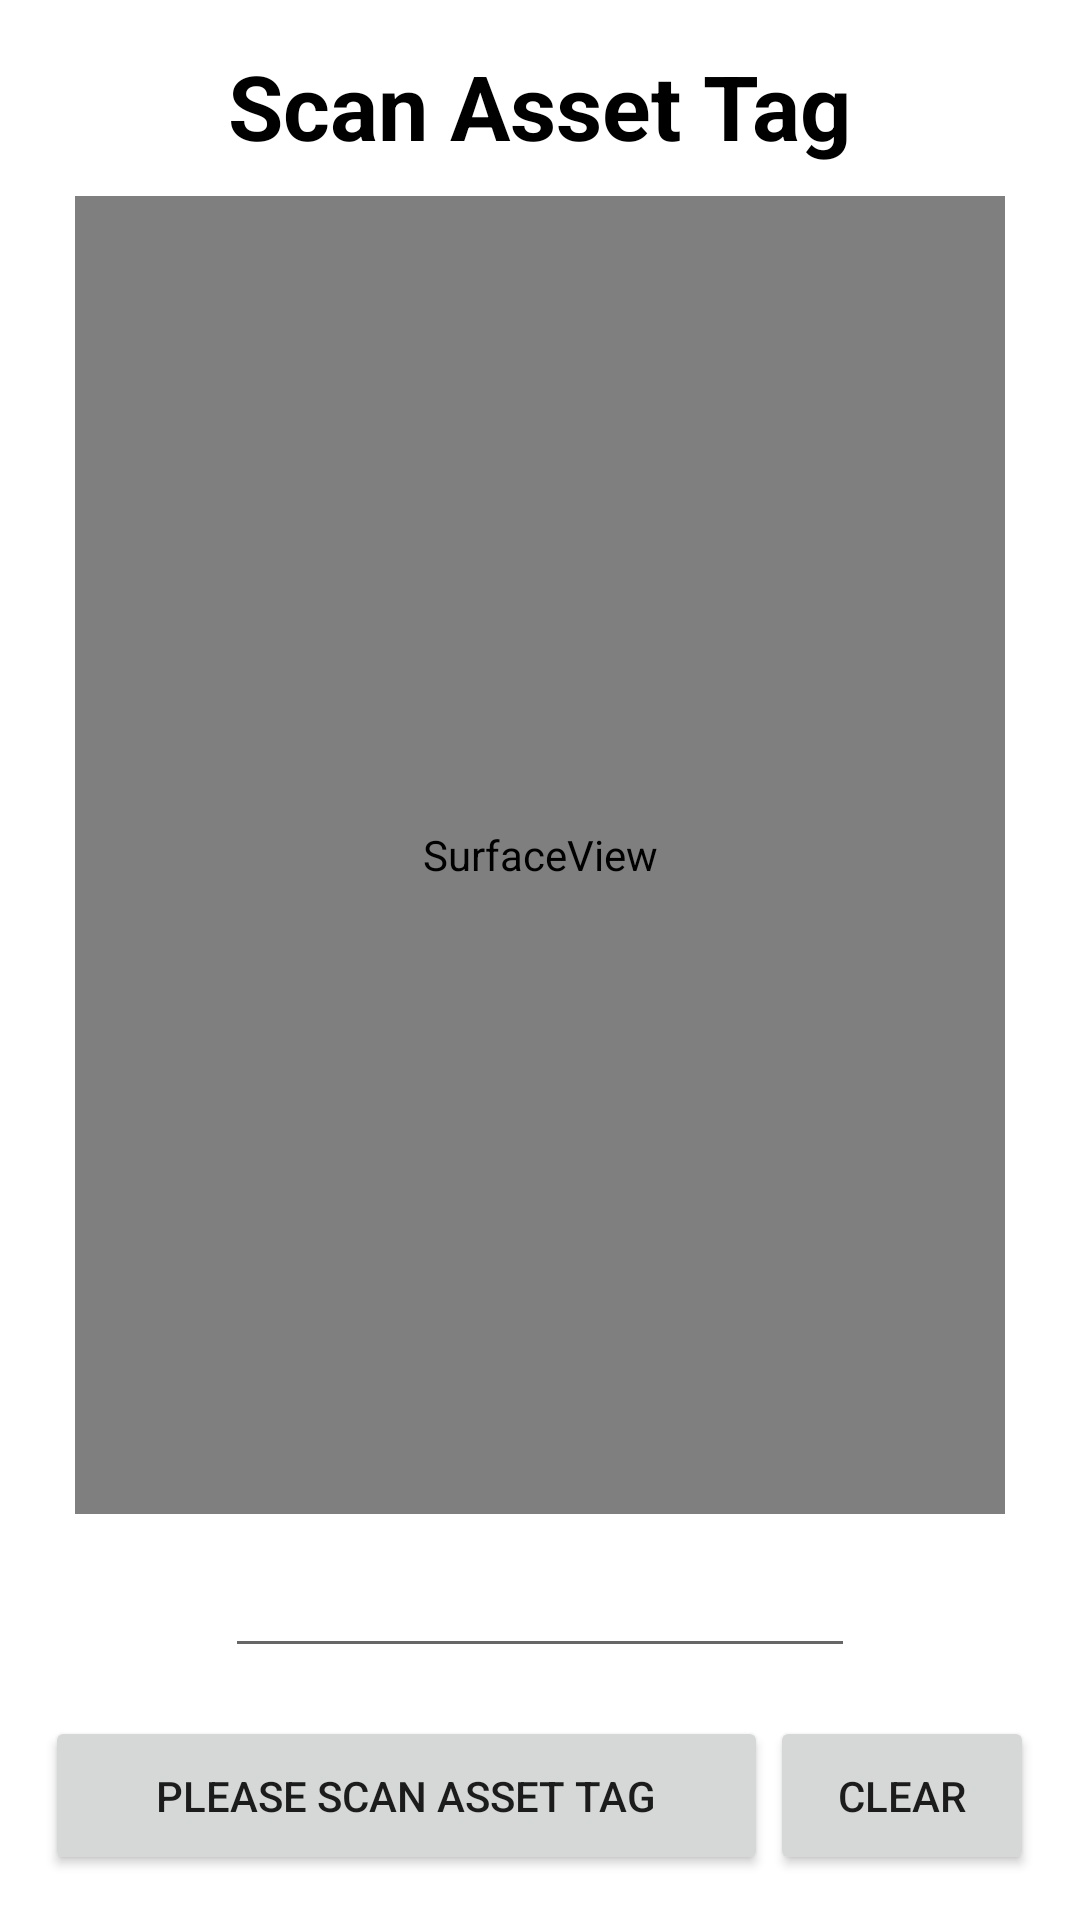

Reconstruct the res/layout file that produces this screen, plus the resources it refers to.
<!-- AndroidManifest.xml: application theme Theme.CSRSTAssetLogger -->
<!-- res/layout/activity_add_asset.xml -->
<?xml version="1.0" encoding="utf-8"?>
<androidx.constraintlayout.widget.ConstraintLayout xmlns:android="http://schemas.android.com/apk/res/android"
    xmlns:app="http://schemas.android.com/apk/res-auto"
    xmlns:tools="http://schemas.android.com/tools"
    android:layout_width="match_parent"
    android:layout_height="match_parent"
    tools:context=".AddAsset"
    android:padding="15dp">


    <SurfaceView
        android:id="@+id/surfaceView"
        android:layout_width="fill_parent"
        android:layout_height="0dp"
        android:layout_above="@+id/btnAction"
        android:layout_alignParentStart="true"
        android:layout_alignParentLeft="true"
        android:layout_centerVertical="true"
        android:padding="10dp"
        android:layout_margin="10dp"
        app:layout_constraintBottom_toTopOf="@+id/txtBarcodeValue"
        app:layout_constraintEnd_toEndOf="parent"
        app:layout_constraintStart_toStartOf="parent"
        app:layout_constraintTop_toBottomOf="@+id/title" />

    <TextView
        android:id="@+id/title"
        android:layout_width="wrap_content"
        android:layout_height="wrap_content"
        android:layout_alignParentTop="true"
        android:text="Scan Asset Tag"
        android:textColor="@color/black"
        android:textSize="30sp"
        android:textStyle="bold"
        app:layout_constraintEnd_toEndOf="parent"
        app:layout_constraintStart_toStartOf="parent"
        app:layout_constraintTop_toTopOf="parent" />


    <Button
        android:id="@+id/btnAction"
        android:layout_width="241dp"
        android:layout_height="53dp"
        android:layout_alignParentBottom="true"
        android:text="Please Scan Asset Tag"
        android:onClick="next"
        app:layout_constraintBottom_toBottomOf="parent"
        app:layout_constraintStart_toStartOf="parent" />

    <Button
        android:id="@+id/clear"
        android:layout_width="wrap_content"
        android:layout_height="53dp"
        android:layout_alignParentBottom="true"
        android:text="Clear"
        android:onClick="clear"
        app:layout_constraintBottom_toBottomOf="parent"
        app:layout_constraintEnd_toEndOf="parent"
        app:layout_constraintStart_toEndOf="@+id/btnAction" />

    <EditText
        android:id="@+id/txtBarcodeValue"
        android:layout_width="wrap_content"
        android:layout_height="wrap_content"
        android:layout_marginBottom="16dp"
        android:ems="10"
        android:inputType="textCapCharacters"
        android:text=""
        app:layout_constraintBottom_toTopOf="@+id/btnAction"
        app:layout_constraintEnd_toEndOf="parent"
        app:layout_constraintStart_toStartOf="parent" />


</androidx.constraintlayout.widget.ConstraintLayout>
<!-- resources referenced by this layout -->
<resources>
  <style name="Theme.CSRSTAssetLogger" parent="Theme.MaterialComponents.DayNight.DarkActionBar">
          
          <item name="colorPrimary">@color/purple_500</item>
          <item name="colorPrimaryVariant">@color/purple_700</item>
          <item name="colorOnPrimary">@color/white</item>
          
          <item name="colorSecondary">@color/teal_200</item>
          <item name="colorSecondaryVariant">@color/teal_700</item>
          <item name="colorOnSecondary">@color/black</item>
          
          <item name="android:statusBarColor" tools:targetApi="l">?attr/colorPrimaryVariant</item>
          
      </style>
  <!-- not gathered from this repository: default colours our renderer supplied (Android Studio template values) -->
  <color name="purple_500">#FF6200EE</color>
  <color name="purple_700">#FF3700B3</color>
  <color name="teal_200">#FF03DAC5</color>
  <color name="teal_700">#FF018786</color>
  <color name="black">#FF000000</color>
  <color name="white">#FFFFFFFF</color>
</resources>
